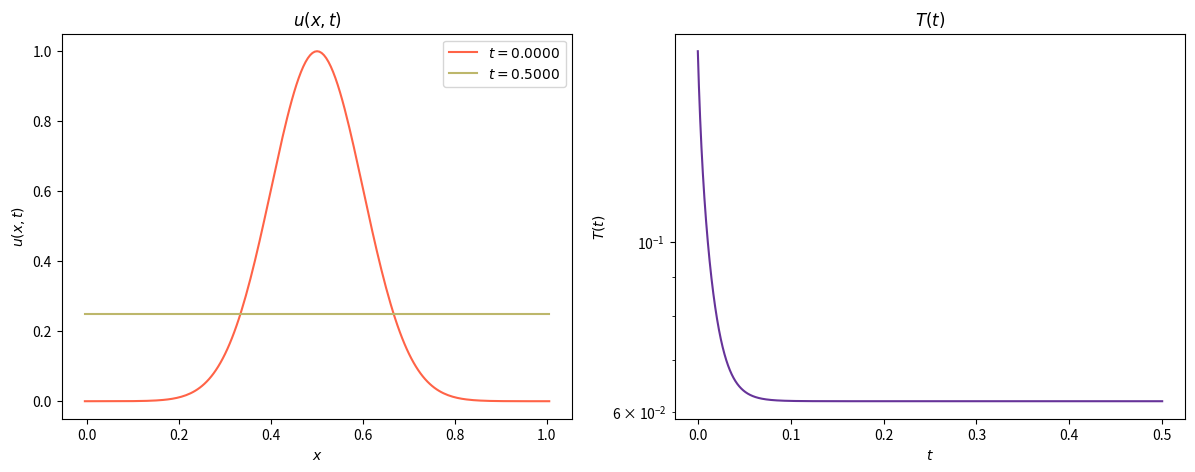

Here is the Python script that generated this plot: (Note: this script raises an exception after producing the figure.)
import numpy as np
import matplotlib.pyplot as plt
import pandas as pd
import seaborn as sns

from matplotlib import cm
from matplotlib.ticker import LinearLocator
from matplotlib.animation import FuncAnimation


def taylors_method(f, a, b, N, alpha):
  h = (b -a)/N
  Y = [(a, alpha)]
  for i in range (1, N + 1):
    Y += [(a + i * h, Y[-1][1] + h * f(Y[-1][0], Y[-1][1]))]
  return Y

def midpoint_method(f, a, b, N, alpha):
  h = (b -a)/N
  Y = [(a, alpha), (a + h, alpha + h * f(a, alpha))]
  for i in range (2, N + 1):
    Y += [(a + i * h, Y[-2][1] + 2 * h * f(Y[-1][0], Y[-1][1]))]
  return Y

def runge_kutta2(f, a, b, N, w):
  h = (b - a) / N
  Y = [(a, w)]
  for i in range(1, N + 1):
    K1 = h * f(a + (i - 1) * h, Y[-1][1])
    K2 = h * f(a + i * h, Y[-1][1] + K1)
    Y += [(a + i * h, Y[-1][1] + (K1 + K2) / 2)]
  return Y

def runge_kutta4(f, a, b, w, h = 0.1, N = None):
  if N is not None:
    h = (b - a) / N
  else:
    N = round((b - a) / h)
  t, Y = [a], [w]
  for i in range(1, N + 1):
    K1 = h * f(t[-1], Y[-1])
    K2 = h * f(t[-1] + 0.5 * h, Y[-1] + K1 / 2)
    K3 = h * f(t[-1] + 0.5 * h, Y[-1] + K2 / 2)
    K4 = h * f(t[-1] + h, Y[-1] + K3)
    Y += [Y[-1] + (K1 + 2 * K2 + 2 * K3 + K4) / 6]
    t += [t[-1] + h]
  return t, Y

def runge_kutta4step(f, t, w, h = 0.1):
  K1 = h * f(t, w)
  K2 = h * f(t + 0.5 * h, w + K1 / 2)
  K3 = h * f(t + 0.5 * h, w + K2 / 2)
  K4 = h * f(t + h, w + K3)
  return [t + h], [w + (K1 + 2 * K2 + 2 * K3 + K4) / 6]

def taylor_step(f, t, w, h = 0.1):
  return [t + h], [w + h * f(t, w)]

def taylorStepGhost(f, t, w, h = 0.1):
    return [t + h], [w[1:-1] + h * f(t, w)]

def setAdvection(k, dx):
    def advection(t, u):
        ux = derivative(u, dx)
        return k * ux 
    return advection

def setAdvectionPeriodic(k, dx):
    def advection(t, u):
        ux = derivativePeriodic(u, dx)
        return k * ux 
    return advection

def setAdvectionUpwindPeriodic(k, dx):
    def advection(t, u):
        ux = derivativeUpwindPeriodic(u, dx)
        return k * ux 
    return advection

def setHeat(k, dx):
    def heat(t, u):
        uxx = derivative(derivative(u, dx), dx)
        return k * uxx
    return heat

def set2DHeatNeumann(D, dx, dy, vx1 = 0, vx2 = 0, vy1 = 0, vy2 = 0):
    def heat(t, u):
        uxx = xSecondDerivativeNeuman(u, dx, vx1, vx2)
        uyy = ySecondDerivativeNeuman(u, dy, vy1, vy2)
        return D * (uxx + uyy) 
    return heat

def set1DHeatNeumannGhost(D, dx, vx1 = 0, vx2 = 0):
    def heat(t, u):
        uxx = xSecondDerivativeGhost1D(u, dx, vx1, vx2)
        return D * uxx
    return heat

def set1DHeatNeumannSecond(D, dx, vx1 = 0, vx2 = 0):
    def heat(t, u):
        uxx = xSecondDerivativeSecond1D(u, dx, vx1, vx2)
        return D * uxx
    return heat

def set1DHeatNeumann(D, dx, vx1 = 0, vx2 = 0):
    def heat(t, u):
        uxx = xSecondDerivativeNeuman1D(u, dx, vx1, vx2)
        return D * uxx 
    return heat

def setWave(k, dx):
    def wave(t, U):
        uxx = derivative(derivative(U[0], dx), dx)
        return np.array([U[1], 1 / k * uxx])
    return wave

def setWavePeriodic(k, dx):
    def wave(t, U):
        q1 = U[0]
        q2 = U[1]
        dq1 = derivative(q1, dx)
        dq2 = derivative(q2, dx)
        dq2[0] = (q2[1] + q1[1]) * .5 / dx
        dq1[-1] = (-q2[-2] - q1[-2]) * .5 / dx
        return np.array([k * dq1, - k * dq2])
    return wave

def setWavePeriodic2D(k, dx, dy):
    def wave(t, U):
        uxx = xDerivativePeriodic(xDerivativePeriodic(U[0], dx), dx)
        uyy = yDerivativePeriodic(yDerivativePeriodic(U[0], dy), dy)
        return np.array([U[1], k * (uxx + uyy)])
    return wave

def setKdV(dx):
    def KdV(t, u):
        uxxx = thirdDerivativePeriodic(u, dx)
        #uxxx = derivativePeriodic(derivativePeriodic(derivativePeriodic(u, dx), dx), dx)
        ux = derivativePeriodic(u, dx)
        return - 6 * u * ux - uxxx
    return  KdV

def derivative(fx, h):
    fx = np.array(fx)
    return np.concatenate(([(-3 * fx[0] + 4 * fx[1] - fx[2]) * .5 / h], 
        (fx[2:] - fx[:-2]) * .5 / h, [(3 * fx[-1] - 4 * fx[-2] + fx[-3]) * .5 / h]))

def derivativeUpwind(fx, h):
    fx = np.array(fx)
    return np.concatenate(([(-3 * fx[0] + 4 * fx[1] - fx[2]) * .5 / h], 
        (fx[2:] - fx[:-2]) * .5 / h, [(3 * fx[-1] - 4 * fx[-2] + fx[-3]) * .5 / h]))

def derivativePeriodic(fx, h):
    fx = np.array(fx)
    return np.concatenate(([(fx[1] - fx[-2]) * .5 / h], 
        (fx[2:] - fx[:-2]) * .5 / h, [(fx[1] - fx[-2]) * .5 / h]))

def thirdDerivativePeriodic(fx, h):
    fx = np.array(fx)
    return np.concatenate(([(-0.5 * fx[-3] + fx[-2] - fx[1] + 0.5 * fx[2]) / h**3, (-0.5 * fx[-2] + fx[-1] - fx[2] + 0.5 * fx[3]) / h**3], 
        ( - 0.5 * fx[:-4] + fx[1: -3] - fx[3: -1] + 0.5 * fx[4:]) / h ** 3, 
        [(-0.5 * fx[-4] + fx[-3] - fx[0] + 0.5 * fx[1]) / h**3, (-0.5 * fx[-3] + fx[-2] - fx[1] + 0.5 * fx[2]) / h**3]))

def derivativeUpwindPeriodic(fx, h):
    fx = np.array(fx)
    return np.concatenate((
        (fx[1:] - fx[:-1]) / h, [(fx[1] - fx[0]) / h]))

def xDerivativePeriodic(fx, h):
    fx = np.array(fx)
    return np.concatenate((np.array([(fx[1,:] - fx[-2,:]) * .5 / h]), 
        (fx[2:,:] - fx[:-2,:]) * .5 / h, np.array([(fx[1,:] - fx[-2,:]) * .5 / h])))

def xSecondDerivativeGhost1D(fx, h, v1, v2):
    fx = np.array(fx)
    return (fx[:-2] - 2 * fx[1:-1] + fx[2:]) / h ** 2

def xSecondDerivativeSecond1D(fx, h, v1, v2):
    fx = np.array(fx)
    v1 = np.array(v1)
    v2 = np.array(v2)
    vxx0 = [- 3 * v1 / h + (-7 * fx[0] + 8 * fx[1] - fx[2]) * 0.5 / h**2]
    vxxN = [  3 * v2 / h + (-7 * fx[-1] + 8 * fx[-2] - fx[-3]) * 0.5 / h**2]
    return np.concatenate((vxx0, (fx[:-2] - 2 * fx[1:-1] + fx[2:]) / h ** 2, vxxN))
    
def xSecondDerivativeNeuman1D(fx, h, v1, v2):
    fx = np.array(fx)
    return np.concatenate(([0, (fx[0] / 12 - 2 * fx[1] / 3 + 2 * fx[3] / 3 - fx[4] / 12 - h * v1) * 0.5 / h **2 ], 
        (fx[1:-3] - 2 * fx[2:-2] + fx[3:-1]) / h ** 2, 
        [( h * v2 - fx[-5] / 12 + 2 * fx[-4] / 3 - 2 * fx[-2] / 3 + fx[-1] / 12) * 0.5 / h **2 , 0]))

def xSecondDerivativeNeuman(fx, h, v1, v2):
    fx = np.array(fx)
    return np.concatenate(([np.zeros_like(fx[0,:]), (fx[0,:] / 12 - 2 * fx[1,:] / 3 + 2 * fx[3, :] / 3 - fx[4,:] / 12 - h * v1) * 0.5 / h **2 ], 
        (fx[1:-3,:] - 2 * fx[2:-2,:] + fx[3:-1,:]) / h ** 2, 
        [( h * v2 - fx[-5,:] / 12 + 2 * fx[-4,:] / 3 - 2 * fx[-2, :] / 3 + fx[-1,:] / 12) * 0.5 / h **2 , np.zeros_like(fx[0,:])]))

def ySecondDerivativeNeuman(fx, h, v1, v2):
    fx = np.array(fx)
    return np.concatenate((np.concatenate((np.array([np.zeros_like(fx[:,0])]).T, np.array([fx[:,0] / 12 - 2 * fx[:,1] / 3 + 2 * fx[:,3] / 3 - fx[:,4] / 12 - h * v1]).T * 0.5 / h **2), axis = 1), 
        (fx[:,1:-3] - 2 * fx[:,2:-2] + fx[:,3:-1]) / h ** 2, 
        np.concatenate((np.array([h * v2 - fx[:,-5] / 12 + 2 * fx[:,-4] / 3 - 2 * fx[:,-2] / 3 + fx[:,-1] / 12]).T * 0.5 / h **2 , np.array([np.zeros_like(fx[:,0])]).T), axis = 1)), axis = 1)

def yDerivativePeriodic(fx, h):
    fx = np.array(fx)
    #print(np.array([(fx[:,1] - fx[:,:-2]) * .5 / h]).T)
    return np.concatenate((np.array([(fx[:,1] - fx[:,-2]) * .5 / h]).T, 
        (fx[:,2:] - fx[:,:-2]) * .5 / h, np.array([(fx[:,1] - fx[:,-2]) * .5 / h]).T),
        axis = 1)

def derivative2(fx, h):
    fx = np.array(fx)
    return np.concatenate(([(fx[-1] - 2 * fx[0] + fx[1]) / h**2], 
        (fx[2:] - 2 * fx[1:-1] + fx[:-2]) / h**2, [(fx[-2] - 2 * fx[-1] + fx[0]) / h**2]))

def evolvePde(F, u0, x, ti, tf, dt):
    t = [ti]
    solution = [u0]
    while t[-1] <= tf:
        ti, y = runge_kutta4step(F, t[-1], solution[-1], dt)
        solution += y
        t += ti
    return np.array(solution), np.array(t)

def evolvePdeGhost(F, u0, x, ti, tf, dt):
    t = [ti]
    u0[0] = u0[1]
    u0[-2] = u0[-1]
    solution = [u0]
    while t[-1] <= tf:
        ti, y = taylorStepGhost(F, t[-1], solution[-1], dt)
        y = [np.concatenate(([y[0][0]], y[0], [y[0][-1]]))]
        solution += y
        t += ti
    return np.array(solution), np.array(t)

def evolvePdeEuler(F, u0, x, ti, tf, dt):
    t = [ti]
    solution = [u0]
    while t[-1] <= tf:
        ti, y = taylor_step(F, t[-1], solution[-1], dt)
        solution += y
        t += ti
    return np.array(solution), np.array(t)

def integrateMass(u, dx):
    u = np.array(u)
    return np.sum(u * dx, axis = 1);

x = np.linspace(-0.005, 1.005, 203)
print(x[:3])
print(x[-3:])
dx = x[1] - x[0]
dt = dx / 400
#fx = 2 * np.cosh(x )**(-2)
sigma = 0.01
fx = np.exp(- 0.5 * ((x - 0.5) ** 2 ) / sigma)

heat = set1DHeatNeumannSecond(1, dx)

solution, t = evolvePde(heat, fx, x, 0, 0.5 , dt)

fig, ax = plt.subplots(1, 2, figsize = (14.5, 5))

T = []

for s in solution:
    T += [np.sum(s[1:-1]**2) * dx]
T = np.array(T)

ax[1].semilogy(t, T, c = "rebeccapurple")
ax[1].set_title("$T(t)$")
ax[1].set_ylabel("$T(t)$")
ax[1].set_xlabel("$t$")
ax[0].set_title("$u(x, t)$")
ax[0].plot(x, solution[0], label = f"$t = {t[0]:.04f}$", c = "tomato")
ax[0].plot(x, solution[-1], label = f"$t = {t[-1]:.04f}$", c = "darkkhaki")
ax[0].set_xlabel("$x$")
ax[0].set_ylabel("$u(x, t)$")
ax[0].legend()
fig.savefig("figs/secondOrder.pdf")
quit()

fps = 1000

fig, ax = plt.subplots(1)
                                                                                
ax.set_ylim(-0.5, 1.5); 


#print(T[-1])
                                                                                
def update(frame, solution, ax):
    ax.clear()
    ax.set_ylim(-0.5 , 1.5);
    ax.plot(x, solution[frame])

ax.plot(x[1:-1], fx[1:-1])

ani = FuncAnimation(fig, update, len(t), fargs=(solution, ax), 
                    interval=1000/fps)                                          
plt.show()  

quit()

fig, ax = plt.subplots(1)
T = []

for s in solution:
    T += [np.sum(s**2, (0, 1)) * dx * dy]
T = np.array(T)

ax.plot(t, T)
plt.show()
print(T[-1])
fig.savefig("figs/T.pdf")
quit()

x = np.linspace(0, 1, 200)
y = np.linspace(0, 1, 200)
dx = x[1] - x[0]
dy = y[1] - y[0]
dt = dx / 1000
#fx = 2 * np.cosh(x )**(-2)
X, Y = np.meshgrid(x, y)
fx = np.exp(- 0.5 * ((X - 0.5) ** 2 + (Y - 0.5) ** 2) / sigma)

heat = set2DHeatNeumann(1, dx, dy)#, 10, 10, 10, 10)

solution, t = evolvePde(heat, fx, x, 0, 0.02, dt)

T = []

for s in solution:
    T += [np.sum(s**2, (0, 1)) * dx * dy]
T = np.array(T)

ax.plot(t, T)

print(T[-1])

plt.show()
